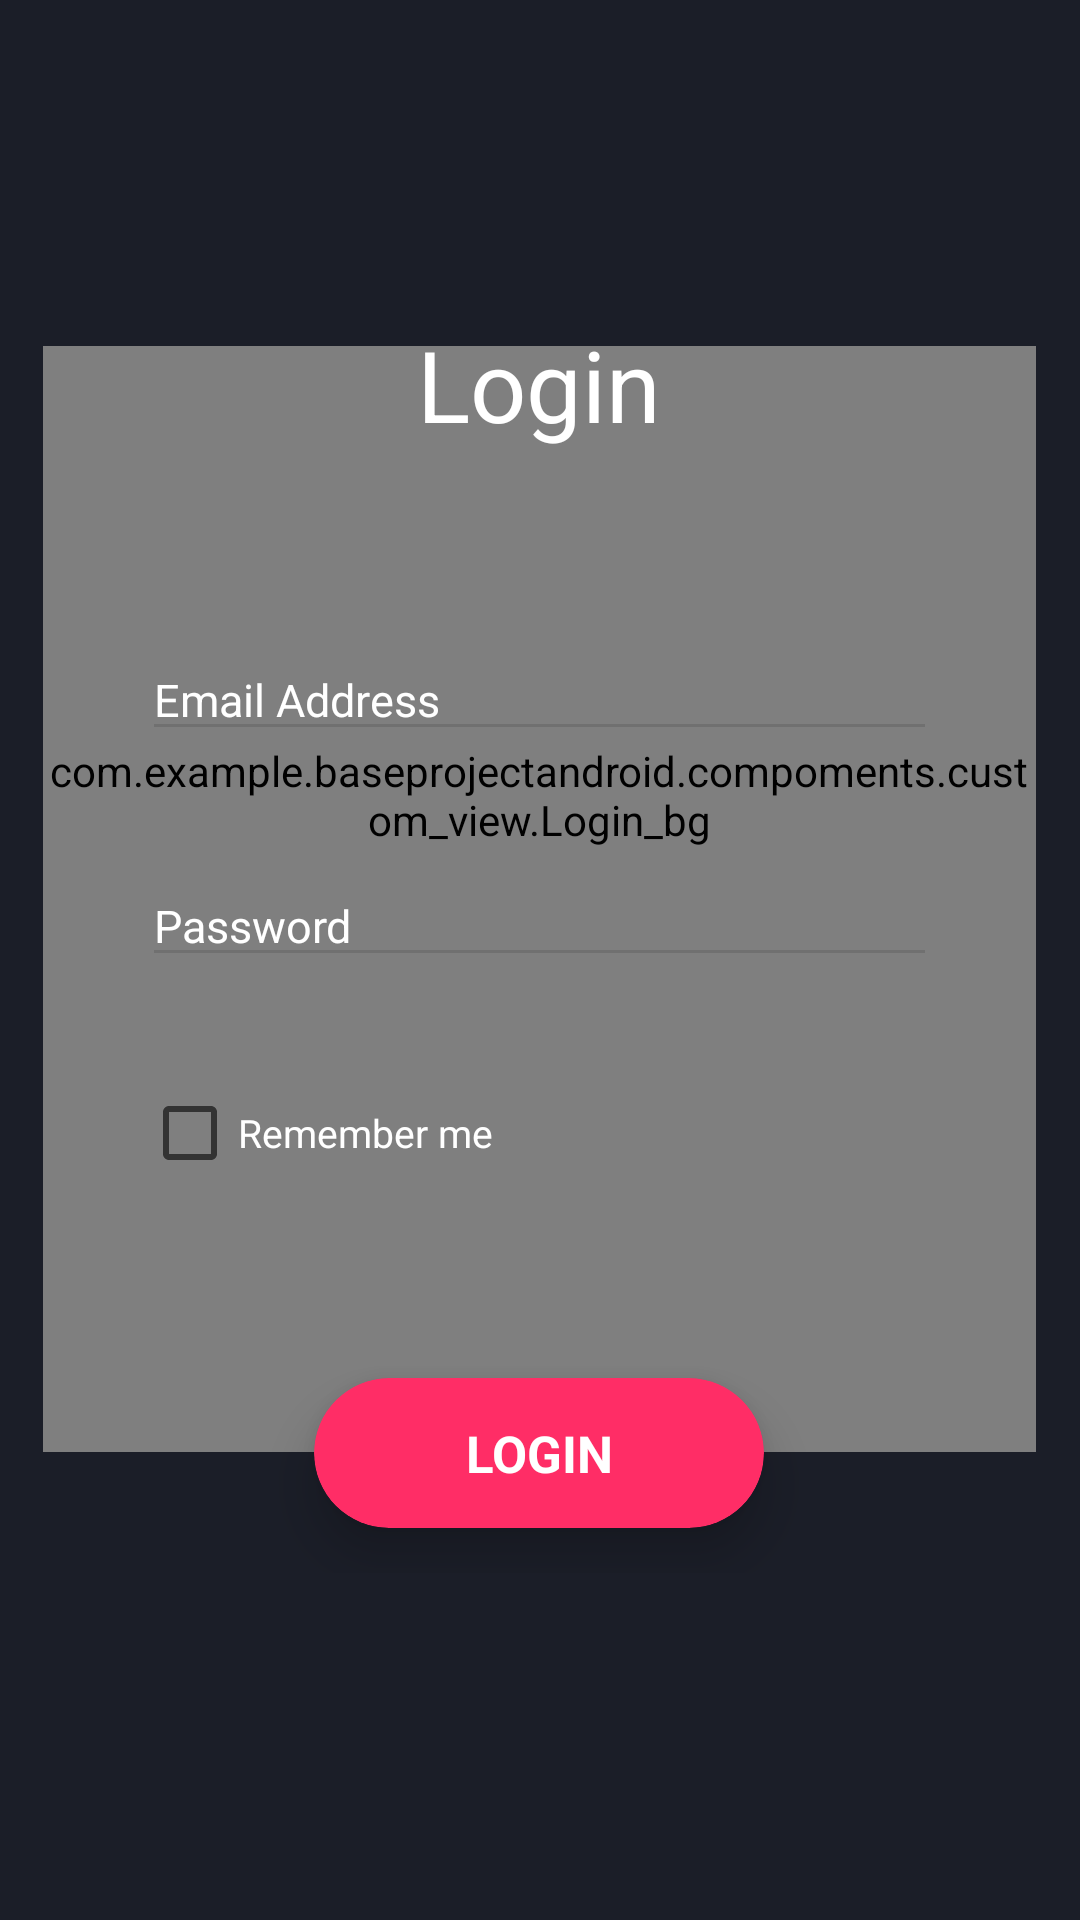

The Android layout XML behind this screen, and the referenced resources:
<!-- AndroidManifest.xml: application theme AppTheme -->
<!-- res/layout/activity_login.xml -->
<?xml version="1.0" encoding="utf-8"?>
<androidx.core.widget.NestedScrollView xmlns:android="http://schemas.android.com/apk/res/android"
    xmlns:app="http://schemas.android.com/apk/res-auto"
    android:layout_width="match_parent"
    android:layout_height="match_parent"
    android:background="@color/h1B1E28">

    <RelativeLayout
        android:layout_width="331dp"
        android:layout_height="wrap_content"
        android:layout_gravity="center">

        <ImageView
            android:id="@+id/ic_logo"
            android:layout_width="wrap_content"
            android:layout_height="wrap_content"
            android:layout_centerHorizontal="true"
            android:layout_marginTop="-20dp"
            android:src="@drawable/ic_logo" />

        <com.example.baseprojectandroid.compoments.custom_view.Login_bg
            android:id="@+id/login_bg"
            android:layout_width="331dp"
            android:layout_height="438dp"
            android:layout_below="@+id/ic_logo"
            android:layout_centerHorizontal="true"
            android:layout_marginTop="-50dp" />

        <androidx.cardview.widget.CardView
            android:layout_width="150dp"
            android:layout_height="50dp"
            android:layout_below="@+id/login_bg"
            android:id="@+id/btn_login"
            android:layout_centerHorizontal="true"
            android:layout_marginTop="-25dp"
            android:layout_marginBottom="@dimen/textSize15"
            android:clickable="true"
            android:foreground="?attr/selectableItemBackground"
            android:hardwareAccelerated="true"
            app:cardBackgroundColor="@color/hFF2D66"
            app:cardCornerRadius="30dp"
            app:cardElevation="10dp"
            >

            <TextView
                android:layout_width="match_parent"
                android:layout_height="match_parent"
                android:gravity="center"
                android:text="@string/lbl_login"
                android:textColor="#fff"
                android:textSize="@dimen/textSize17"
                android:textStyle="bold" />

        </androidx.cardview.widget.CardView>

        <TextView
            android:id="@+id/txt_login"
            android:layout_width="wrap_content"
            android:layout_height="wrap_content"
            android:layout_alignTop="@+id/login_bg"
            android:layout_centerHorizontal="true"
            android:layout_marginTop="60dp"
            android:text="@string/lbl_login_1"
            android:textColor="#fff"
            android:textSize="@dimen/textSize33" />

        <LinearLayout
            android:layout_width="match_parent"
            android:layout_height="wrap_content"
            android:layout_below="@+id/txt_login"
            android:layout_marginLeft="33dp"
            android:layout_marginTop="63dp"
            android:layout_marginRight="33dp"
            android:orientation="vertical">

            <EditText
                android:layout_width="match_parent"
                android:layout_height="wrap_content"
                android:backgroundTint="@color/h707070"
                android:drawableLeft="@drawable/ic_user"
                android:drawablePadding="10dp"
                android:id="@+id/edt_email"
                android:hint="@string/lbl_email_address"
                android:inputType="textEmailAddress"
                android:textColorHint="#fff"
                android:textSize="@dimen/textSize15" />

            <EditText
                android:layout_width="match_parent"
                android:layout_height="wrap_content"
                android:layout_marginTop="38dp"
                android:backgroundTint="@color/h707070"
                android:drawableLeft="@drawable/ic_password"
                android:drawablePadding="10dp"
                android:hint="@string/lbl_password"
                android:id="@+id/edt_pass"
                android:inputType="textEmailAddress"
                android:textColorHint="#fff"
                android:textSize="@dimen/textSize15" />

            <CheckBox
                android:layout_width="wrap_content"
                android:layout_height="wrap_content"
                android:layout_marginTop="36dp"
                android:drawablePadding="10dp"
                android:text="@string/lbl_remember_me"
                android:textColor="#fff"
                android:textSize="@dimen/textSize13" />
        </LinearLayout>
    </RelativeLayout>

</androidx.core.widget.NestedScrollView>
<!-- resources referenced by this layout -->
<resources>
  <color name="h1B1E28">#1B1E28</color>
  <color name="h707070">#707070</color>
  <color name="hFF2D66">#FF2D66</color>
  <dimen name="textSize13">13sp</dimen>
  <dimen name="textSize15">15sp</dimen>
  <dimen name="textSize17">17sp</dimen>
  <dimen name="textSize33">33sp</dimen>
  <string name="lbl_email_address">Email Address</string>
  <string name="lbl_login">LOGIN</string>
  <string name="lbl_login_1">Login</string>
  <string name="lbl_password">Password</string>
  <string name="lbl_remember_me">Remember me</string>
  <style name="AppTheme" parent="Theme.AppCompat.Light.DarkActionBar">
          
          <item name="colorPrimary">@color/colorPrimary</item>
          <item name="colorPrimaryDark">@color/colorPrimaryDark</item>
          <item name="colorAccent">@color/colorAccent</item>
      </style>
  <color name="colorPrimary">#6200EE</color>
  <color name="colorPrimaryDark">#3700B3</color>
  <color name="colorAccent">#03DAC5</color>
</resources>
